Photos from the image-classification dataset "dataset" in the GitHub repository shohibbb/Data-Mining. Its 2 classes are: nangka, pepaya.

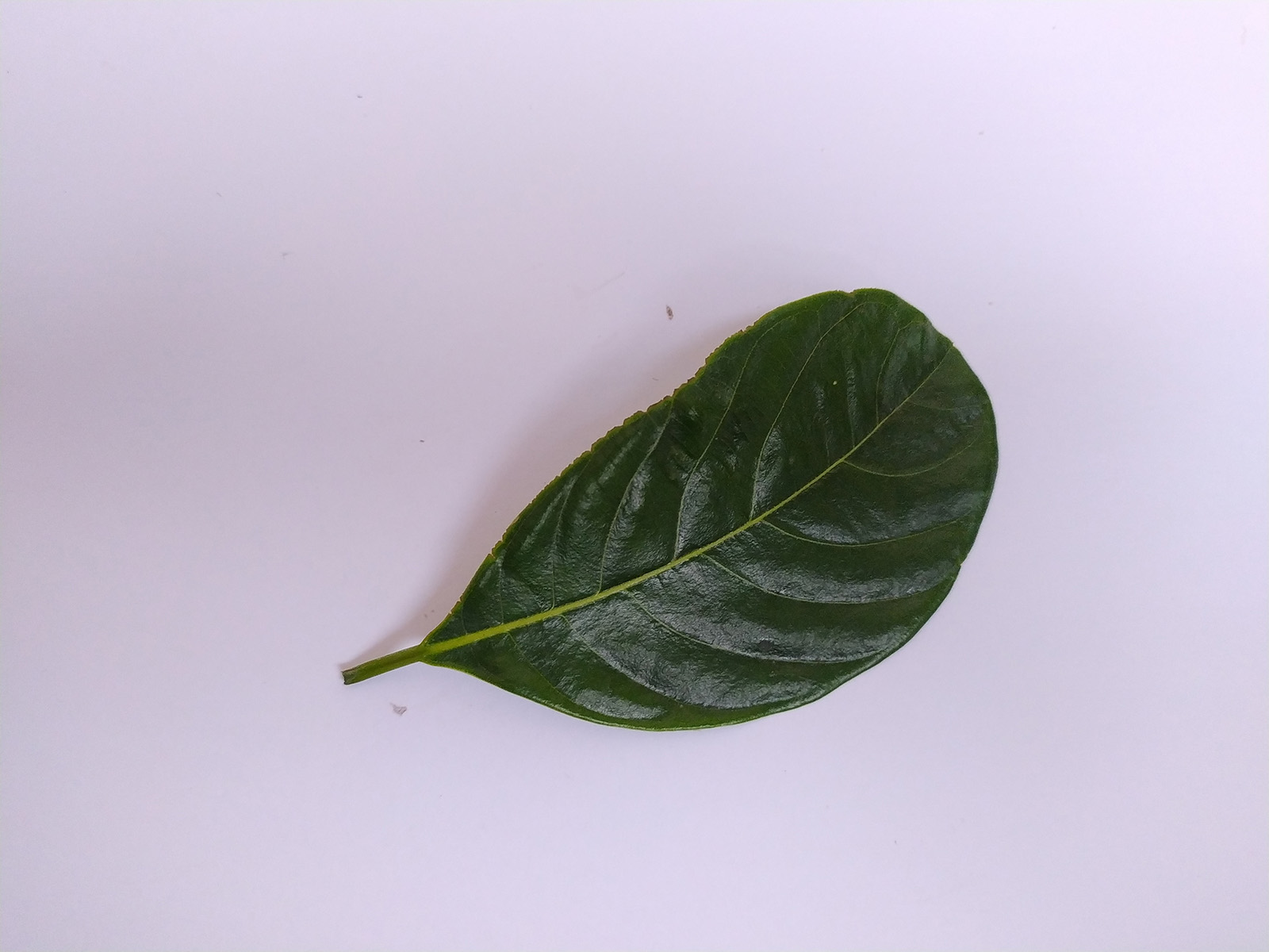
Label: nangka

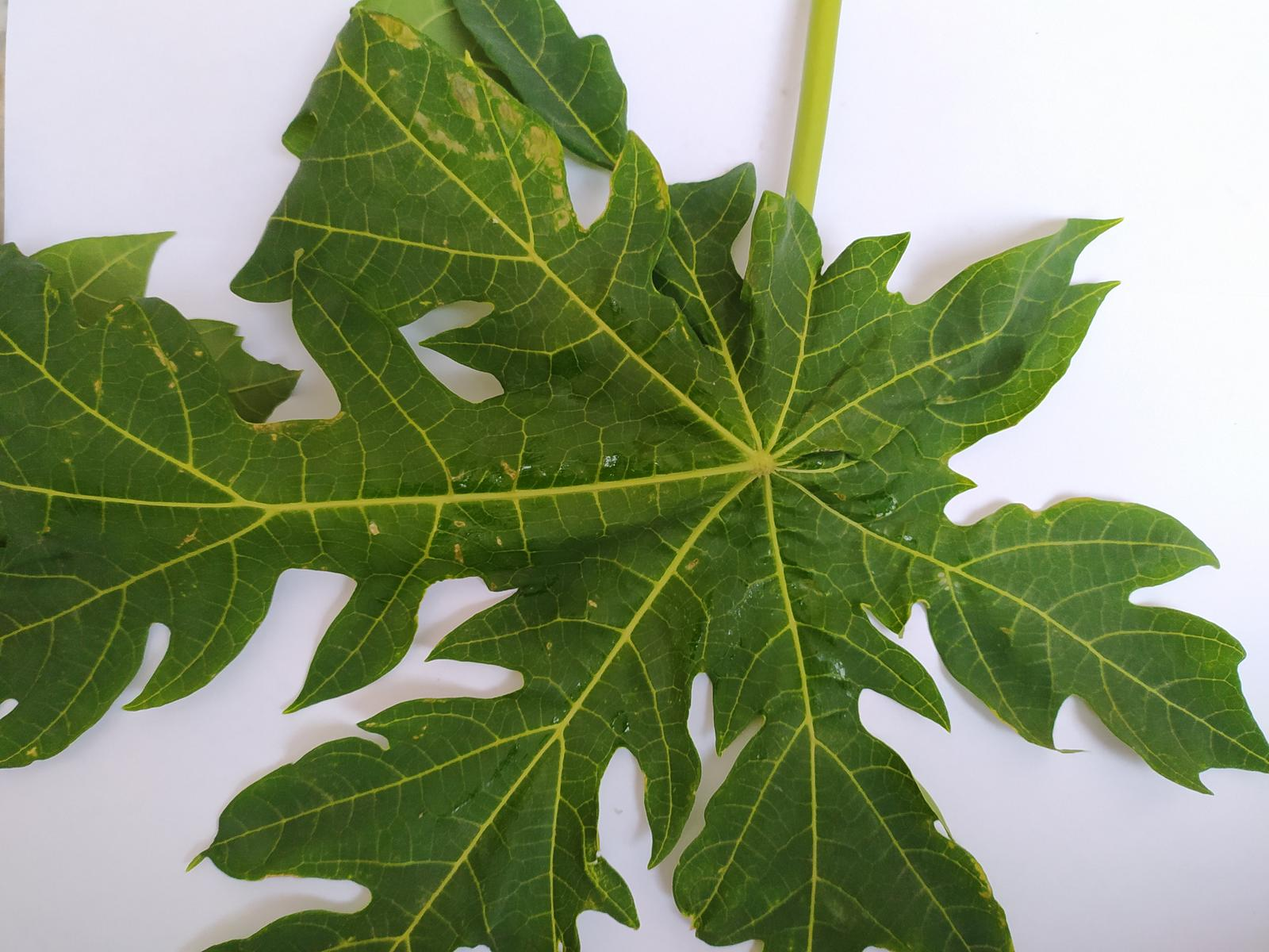
Label: pepaya

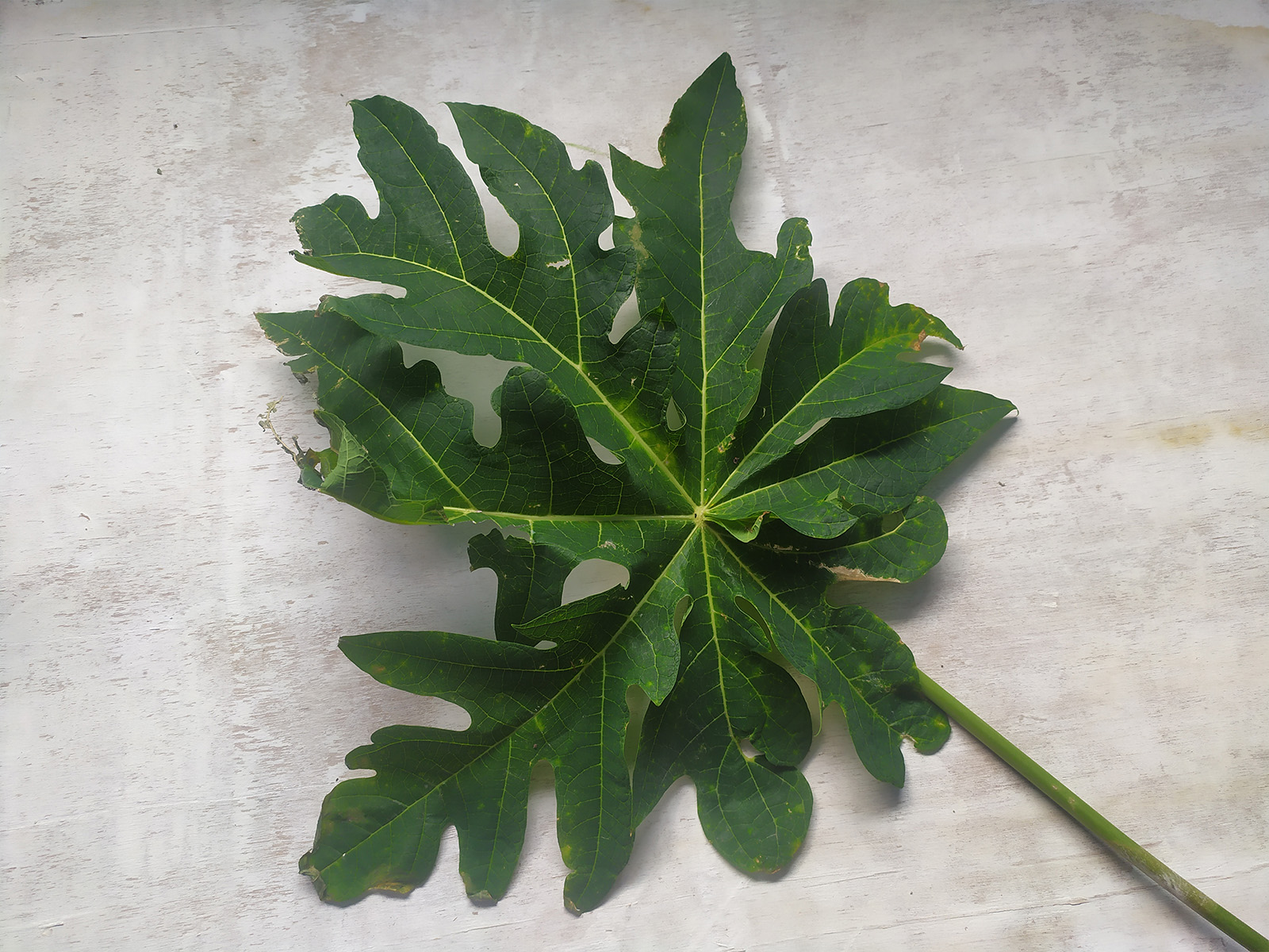
Label: pepaya

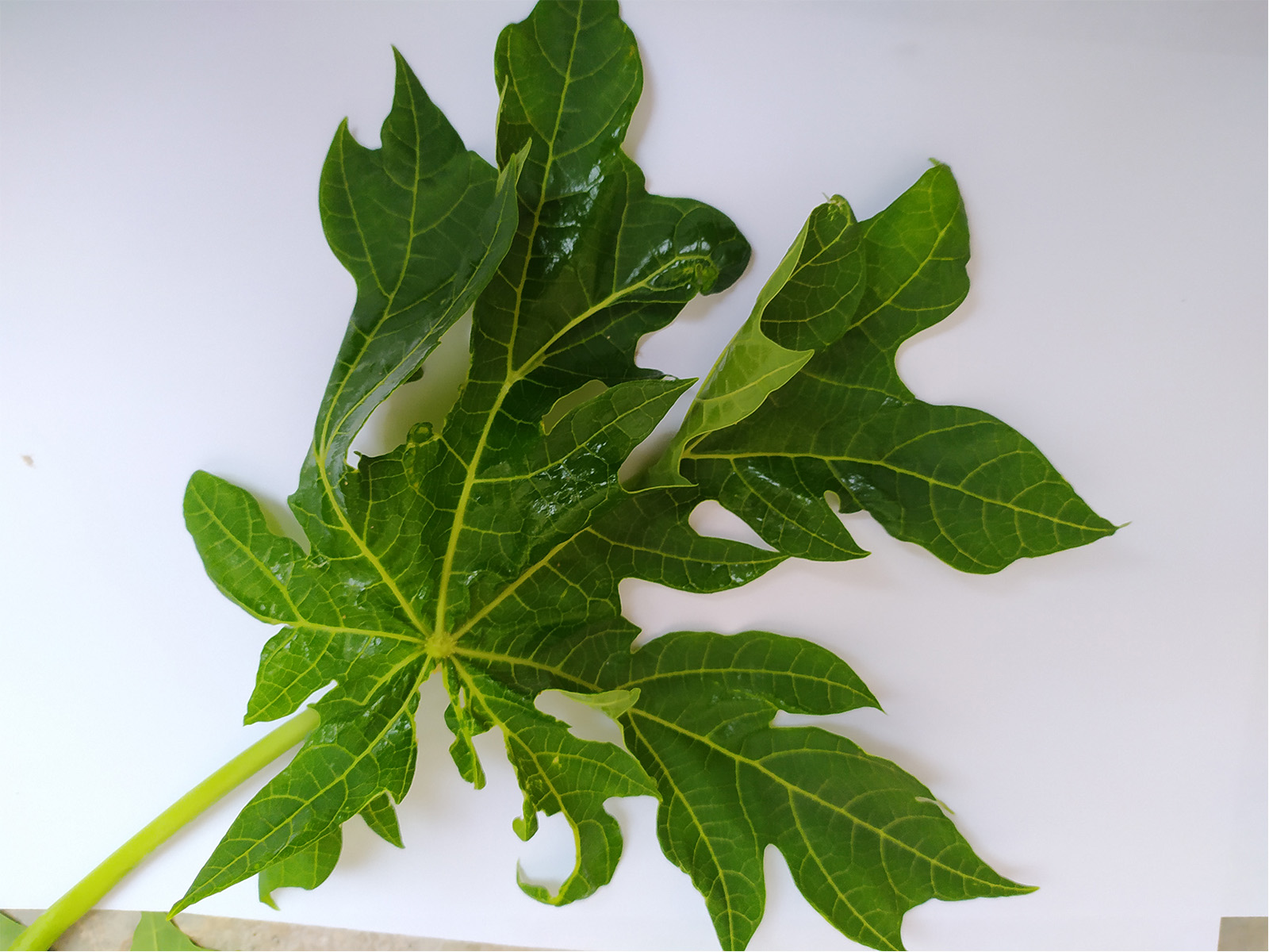
Label: pepaya

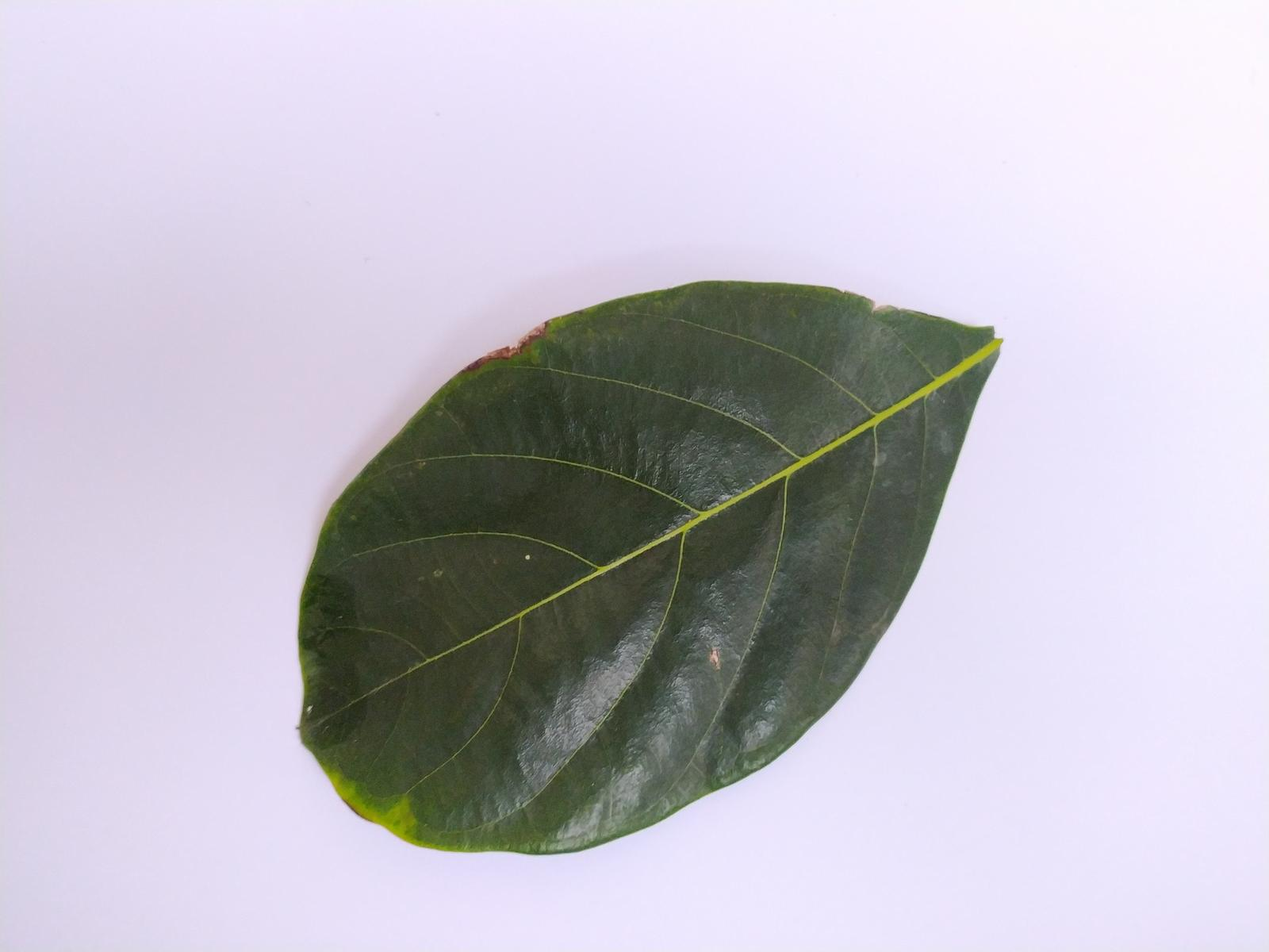
Label: nangka

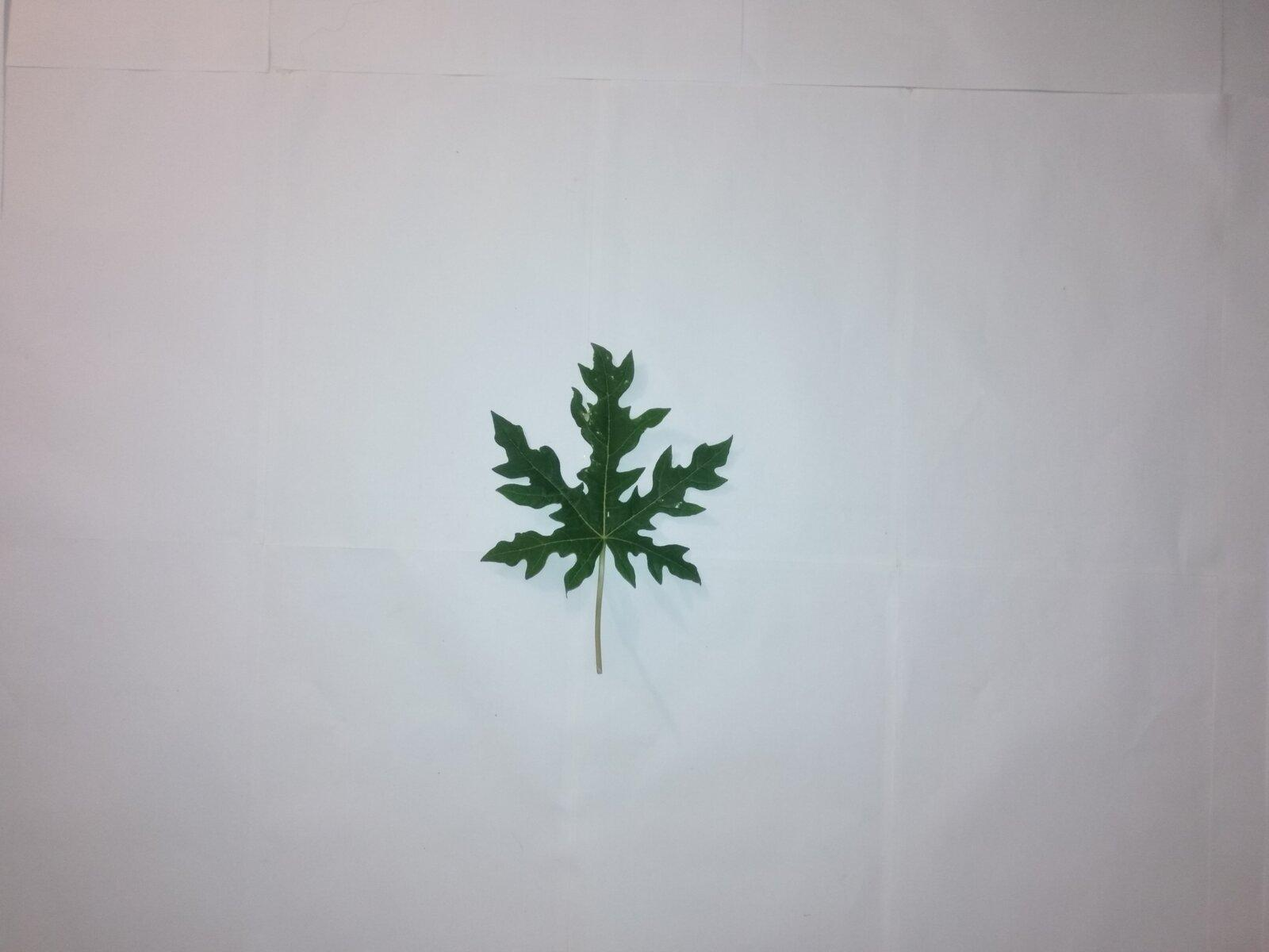
Label: pepaya
